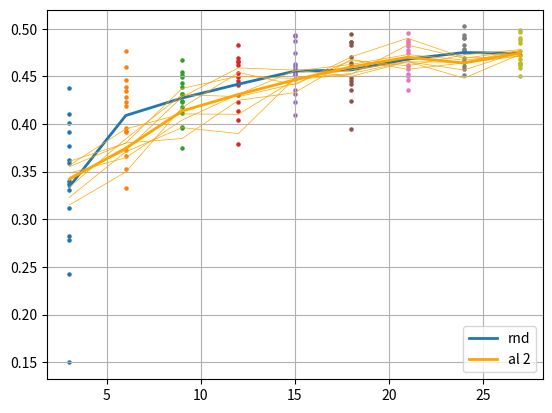

The script that saved this image:
import matplotlib.pyplot as plt

def mean(li):
    return sum(li)/len(li)


def plot_al(xx, yy, text, color):
    for i in range(len(yy)):
        plt.plot(xx, yy[i], linewidth=0.5, c=color)

    c4 = []
    for j in range(len(xx)):
        b4 = []
        for k in range(len(yy)):
            b4.append(yy[k][j])
        c4.append(mean(b4))
    plt.plot(xx, c4, linewidth=2, c=color, label=text)

# rnd
x = []
x.append(3)
y = {}
y[3] = [0.27874078989028933, 0.3405512773990631, 0.14978789508342744, 0.37674437761306767, 0.330899430513382] + \
        [0.4382062363624572, 0.4108130657672882, 0.4012397825717926, 0.24286625400185585, 0.33729309141635894, 0.362093118429184, 0.39178786277770994, 0.3585758793354035, 0.3120050278306007, 0.28264285922050475]
y[6] = [0.4186425495147705, 0.3725916743278503, 0.4284374070167542, 0.4341545414924621, 0.42342776060104365] + \
        [0.39614488303661344, 0.36683653593063353, 0.4393187773227692, 0.4594639980793, 0.39299741625785833, 0.35301454782485964, 0.33330577313899984, 0.392106683254242, 0.47656238436698917, 0.4466756337881088]
y[9] = [0.4119639539718627, 0.39564627170562744, 0.424626539349556, 0.37435248494148254, 0.4174829578399658] + \
        [0.4668711614608764, 0.431230227947235, 0.4543460255861282, 0.4227291622757912, 0.45094614863395693, 0.3967871353030204, 0.4493487691879272, 0.4387732994556427, 0.43126750946044917, 0.44308438599109645]
y[12] = [0.4137017261981964, 0.4408736324310303, 0.44218868494033814, 0.43025527000427244, 0.37915742993354795] +\
        [0.4235757470130921, 0.44546546101570145, 0.4533270335197449, 0.4493688625097274, 0.46145940482616427, 0.46562738120555874, 0.4041652059555053, 0.4697081261873245, 0.4834092724323274, 0.46514264523983]
y[15] = [0.4228611040115357, 0.40979611158370977, 0.4355173206329346, 0.4312618577480316, 0.45412556409835814] + \
        [0.47407410383224485, 0.4525008237361908, 0.45163931190967554, 0.49320825755596165, 0.4607491040229798, 0.4631515491008759, 0.45746589720249176, 0.48692955732345583, 0.4921942770481109, 0.4468123412132263]
y[18] = [0.44807358741760256, 0.4359166622161865, 0.44245841741561887, 0.4239678502082825, 0.3944724988937378] + \
        [0.4855502247810363, 0.45891103208065026, 0.49429827332496634, 0.4583377766609191, 0.4861164233088493, 0.44522746801376345, 0.46100728392601015, 0.46384235918521877, 0.48252612829208363, 0.47071207284927363]
y[21] = [0.46143906831741327, 0.4462070834636689, 0.43529691815376287, 0.46053416490554805, 0.4508623456954956] + \
        [0.484346598982811, 0.457970198392868, 0.4876397824287415, 0.47480617642402645, 0.48576650142669675, 0.49558365702629104, 0.4691507810354233, 0.47727974414825436, 0.45215416550636295, 0.48177062571048745]
y[24] = [0.4608816707134246, 0.46922437548637397, 0.46463226258754725, 0.4572932362556458, 0.45174216151237484] + \
        [0.49341890335083016, 0.49014447689056406, 0.47833612322807306, 0.5023363429307938, 0.4828521871566773, 0.46503259360790256, 0.47507852315902704, 0.46568357110023495, 0.4780167400836945, 0.49062844276428225]
y[27] = [0.45088533878326414, 0.46240895390510556, 0.4766170167922974, 0.47276751041412357, 0.4586159622669219] + \
        [0.48482973039150246, 0.4884495556354522, 0.49035177707672123, 0.46324239730834954, 0.4961506903171539, 0.47236964166164397, 0.46815622925758366, 0.4642613768577576, 0.4640165650844575, 0.498643444776535]
# y[50] = [0.47014136910438536, 0.4708046066761017, 0.4685827422142029, 0.4745065927505493, 0.46635901689529424]
# y[100] = [0.4839786887168884, 0.47537322282791133, 0.4822092580795289, 0.4960773777961731, 0.4870194745063782]
# y[200] = [0.4898680210113526, 0.4902303504943848, 0.49714019536972043, 0.4725470757484436, 0.47946896553039553]

xx = list(range(3, 28, 3))
for i in xx:
    plt.scatter([i]*len(y[i]), y[i], s=5)

# y5 = {}
# y5[35] = [0.4479990839958191, 0.4605848598480225, 0.42199399471282956, 0.4269076013565063, 0.44438367843627935]
# y5[40] = [0.4767667734622955, 0.4553466737270355, 0.47087703704833983, 0.39563575506210324, 0.47207159161567686]
# y5[45] = [0.48469846606254574, 0.4704179430007935, 0.44468846201896667, 0.43079684138298036, 0.45293713569641114]
# y5[50] = [0.4201177418231964, 0.42844039082527163, 0.40922078132629397, 0.3785913932323456, 0.45013286471366876]
# y5[55] = [0.4652302050590515, 0.454480094909668, 0.4961022663116455, 0.45965337276458745, 0.4849964678287506]
# y5[60] = [0.44638489961624145, 0.4057141387462616, 0.4639283657073975, 0.44276402115821833, 0.4552568507194519]
# y5[65] = [0.4463697111606598, 0.4286484479904175, 0.45149161100387575, 0.43972102880477903, 0.41996958613395685]

# nn5 = 5*len(y5)
# for i in range(35, 35+nn5, 5):
#     plt.scatter([i, ]*len(y5[i]), y5[i], s=5)

# y100 = {}
# y100[100] = [0.4226856243610382, 0.4479736196994782, 0.4759348022937774, 0.4661211001873017, 0.43913589715957646]
# y100[200] = [0.438] * 5

# nn100 = 100*len(y100)
# for i in range(100, 100+nn100, 100):
#     plt.scatter([i, ]*len(y100[i]), y100[i], s=5)
plt.plot(xx,
         [mean(y[k]) for k in xx]  ,
         # +
         # [mean(y100[k]) for k in range(100, 100+nn100, 100)],
         linewidth=2, label='rnd'
         )

# al
# a = {}
# a[0] = [0.3344079393148422, 0.3649627935886383, 0.43411873340606694, 0.4084282207489014, 0.4133002734184265, 0.4160252094268799, 0.4587762725353241, 0.4434783244132996, 0.43743450760841374]
# a[1] = [0.3336856687068939, 0.38488567113876343, 0.43105825781822205, 0.42883822083473205, 0.4451988160610199, 0.45107544660568233, 0.43505224704742435, 0.4375478219985961, 0.448794846534729]
# a[2] = [0.3281370937824249, 0.3893426847457886, 0.38830186605453487, 0.3817091405391694, 0.4526198351383209, 0.43580362677574164, 0.4502392554283142, 0.47077454090118415, 0.46153508424758916]
#
# plot_al(range(3, 28, 3), a, 'al min', color='orange')

# a = {}
# a[0] = [0.32694382667541505, 0.3415312576293945, 0.38644750118255616, 0.3983465361595154, 0.40300567984581, 0.39149103522300716, 0.4433953499794006, 0.45500801324844364, 0.44761658191680903]
# a[1] = [0.31760701537132263, 0.31993216037750244, 0.37143397331237793, 0.3966712439060211, 0.427128758430481, 0.42999991655349734, 0.43984129071235656, 0.44646585226058966, 0.4563733398914337]
#
# plot_al(range(3, 28, 3), a, 'al mean', color='green')

# al new
# a = {}
# a[0] = [0.27704210877418517, 0.40036723017692566, 0.4150697159767151, 0.4003073930740357, 0.4105793404579162, 0.4335697412490845, 0.4094214332103729, 0.4332534074783325, 0.4422783815860748]
# a[1] = [0.3232262206077576, 0.3940755712985993, 0.39944691300392154, 0.3996031999588013, 0.3992738997936249, 0.4210285925865173, 0.4305437684059143, 0.4296176564693451, 0.4368125414848328]
# plot_al(range(3, 28, 3), a, 'al mean', color='orange')
#
# a = {}
# a[0] = [0.3374566721916199, 0.40260789871215824, 0.40130000591278076, 0.43215235471725466, 0.43522129535675047, 0.4449438607692719, 0.4467921185493469, 0.4229174661636353, 0.4536473572254181]
# a[1] = [0.3458154952526093, 0.39273759245872497, 0.38971022725105287, 0.4162367069721221, 0.41429928302764896, 0.4403549635410309, 0.4218220114707946, 0.44777578830718995, 0.4563449347019195]
# a[2] = [0.33864578485488894, 0.3956451034545898, 0.43497009873390197, 0.42871962308883665, 0.43723126649856564, 0.45577162504196167, 0.4375686585903167, 0.437521721124649, 0.46285092592239374]
# a[3] = [0.29093592524528494, 0.3746320486068725, 0.43924788951873783, 0.44359567046165466, 0.4453676760196686, 0.46311866760253906, 0.45685696125030517, 0.4609059262275696, 0.459824982881546]
# a[4] = [0.3297317373752594, 0.4092388963699341, 0.40603750467300415, 0.41654110789299004, 0.4312378239631652, 0.43783656358718875, 0.4395013260841369, 0.4479582011699676, 0.4604371702671051]
# a[0] = [0.32141369660695396, 0.36407002727190657, 0.37810674230257674, 0.389212324221929, 0.4300696019331614, 0.4284824581940969, 0.4224842977523804, 0.4504836126168568, 0.4489899241924286, 0.44870721538861585, 0.4528248421351115]
# a[0] = [0.32717752357323965, 0.3299745309352875, 0.3919441015521685, 0.4035010329882304, 0.4133423395951589, 0.41408581495285035, 0.41346953074137366, 0.42716451684633894, 0.4442892758051555, 0.4488771907488505, 0.4511043949921925]
# a[1] = [0.3300774423281352, 0.3600373284022014, 0.35973185737927754, 0.4105345988273621, 0.42616693178812665, 0.4606826730569203, 0.46681688070297245, 0.4626260093847911, 0.4555048882961274, 0.4620468763510386, 0.4648916920026143]
# a[2] = [0.3264251124858856, 0.34417643149693805, 0.40118190447489416, 0.4101969460646311, 0.41124615430831907, 0.40609302918116247, 0.4344582521915435, 0.450401896238327, 0.45065826058387753, 0.4466410867373148, 0.4539676483472188]
# a[3] = [0.3453282652298609, 0.34502286712328595, 0.4215393996238708, 0.4160172565778097, 0.4430946675936381, 0.4651446004708608, 0.46008588473002116, 0.45105187098185223, 0.4559577755133311, 0.45296525835990903, 0.4579338296254476]

# plot_al(range(3, 34, 3), a, 'al', color='orange')
#
# a = {}
# a[0] = [0.32778600792090096, 0.3881689329942068, 0.4330683505535126, 0.4106115611394247, 0.42010116179784146, 0.42515019456545505, 0.42361594875653585, 0.42556923786799117, 0.42422643899917606, 0.4352390400568644, 0.45169792811075843]
# a[1] = [0.3181941016515096, 0.37867622971534726, 0.386016196012497, 0.3942061054706574, 0.39145722826321916, 0.39593156218528747, 0.4281704644362132, 0.40715592900911973, 0.4301407698790232, 0.4376418801148733, 0.45275908509890245]
# plot_al(range(3, 34, 3), a, 'al 2', color='black')

a = {}
# a[0] = [0.3398733180761337, 0.38282788038253784, 0.41875246196985244, 0.42794087469577785, 0.4237335258722305, 0.4154244482517243, 0.4286311107873917, 0.43224460184574137, 0.45101644635200494]

# a[0] = [0.3476217555999757, 0.3903104162216187, 0.42047831535339353, 0.44446792960166925, 0.46452149391174324, 0.45874509572982786, 0.4800424778461455, 0.487489881515503, 0.47950079321861266]
# a[1] = [0.33502863228321067, 0.38904421508312226, 0.42545163512229917, 0.41917742252349866, 0.4414961338043212, 0.4177004981040954, 0.43880718529224394, 0.4556708979606628, 0.45081095159053786]
# a[2] = [0.3505964416265488, 0.3701605784893035, 0.43099136829376233, 0.4335726344585418, 0.436484979391098, 0.4199356472492217, 0.4290259075164795, 0.42652692079544063, 0.4526793545484543]

a[0] = [0.3608433789014817, 0.37990496158599846, 0.4373628610372543, 0.4500600284337997, 0.44782292306423177, 0.4530516368150712, 0.465356571674347, 0.4567132425308227, 0.4756141030788421]
a[1] = [0.33373819589614856, 0.38448588728904726, 0.430677250623703, 0.42876057803630835, 0.4422550857067109, 0.46664342045783985, 0.46112003087997433, 0.47258572459220893, 0.47804504811763754]
a[2] = [0.32305428326129915, 0.3708608382940293, 0.3961977136135101, 0.3899707770347596, 0.4478908365964889, 0.4568258774280548, 0.46552833378314973, 0.44809561550617216, 0.47325090169906614]
a[3] = [0.3566492241621017, 0.3948784160614013, 0.41058781564235686, 0.410183972120285, 0.4464918559789658, 0.452212393283844, 0.48281901836395263, 0.46910149812698376, 0.47664863228797905]
a[4] = [0.34843309044837945, 0.3646259081363677, 0.4041469001770019, 0.4312311744689942, 0.45574656009674064, 0.46254519939422595, 0.4728895366191865, 0.46717341661453254, 0.4729400968551636]
a[5] = [0.34401791214942934, 0.3724036031961441, 0.4283872079849243, 0.4589008605480195, 0.4565224730968474, 0.44999929904937747, 0.46526437878608706, 0.4649197256565094, 0.47737772583961485]
a[6] = [0.31504578530788424, 0.3496341180801391, 0.41722411870956416, 0.45407408237457275, 0.4410592079162598, 0.47050482749938966, 0.48998178124427794, 0.4696177101135254, 0.4706284278631211]
a[7] = [0.35513522148132326, 0.3801169425249099, 0.38476786255836487, 0.42490359127521515, 0.43293517351150507, 0.46784949779510493, 0.4573646432161332, 0.4641130012273788, 0.47141743004322045]

plot_al(range(3, 28, 3), a, 'al 2', color='orange')

# plt.xscale('log')
plt.legend()
plt.grid()
plt.show()
